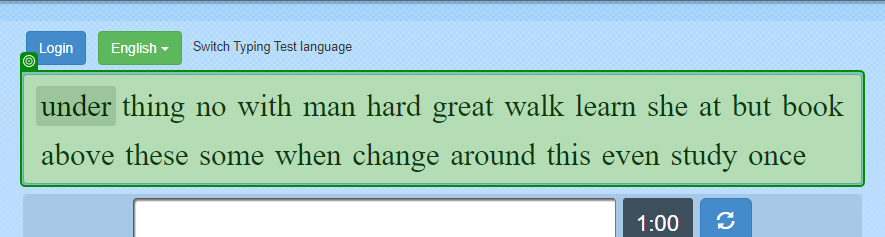
Task: Robot that beats the typing speed of all time
Workflow: Main

Step 1: get-text from the element 'words' in window 'Typing Test English - 10FastFingers.com' (chrome.exe)

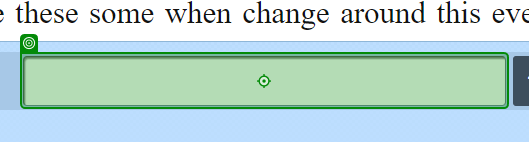
Step 2: type [TextToType] into the text box 'inputfield' in window 'Typing Test English - 10FastFingers.com' (chrome.exe)
